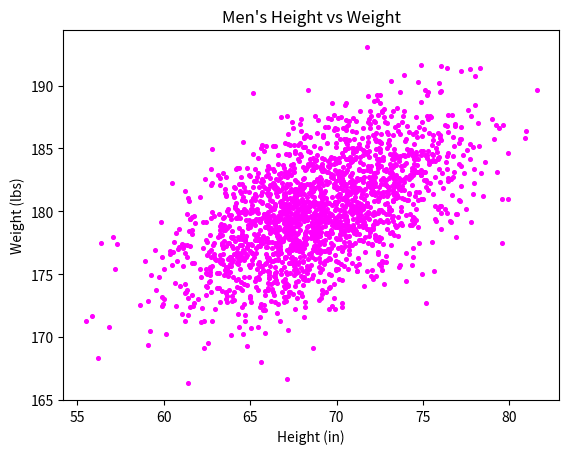

Generate this figure with matplotlib:
#!/usr/bin/env python3
import numpy as np
import matplotlib.pyplot as plt

mean = [69, 0]
cov = [[15, 8], [8, 15]]
np.random.seed(5)
x, y = np.random.multivariate_normal(mean, cov, 2000).T
y += 180

# your code here
plt.scatter(x, y, c='magenta', s=7)
plt.xlabel("Height (in)")
plt.ylabel("Weight (lbs)")
plt.title("Men's Height vs Weight")
plt.show()
